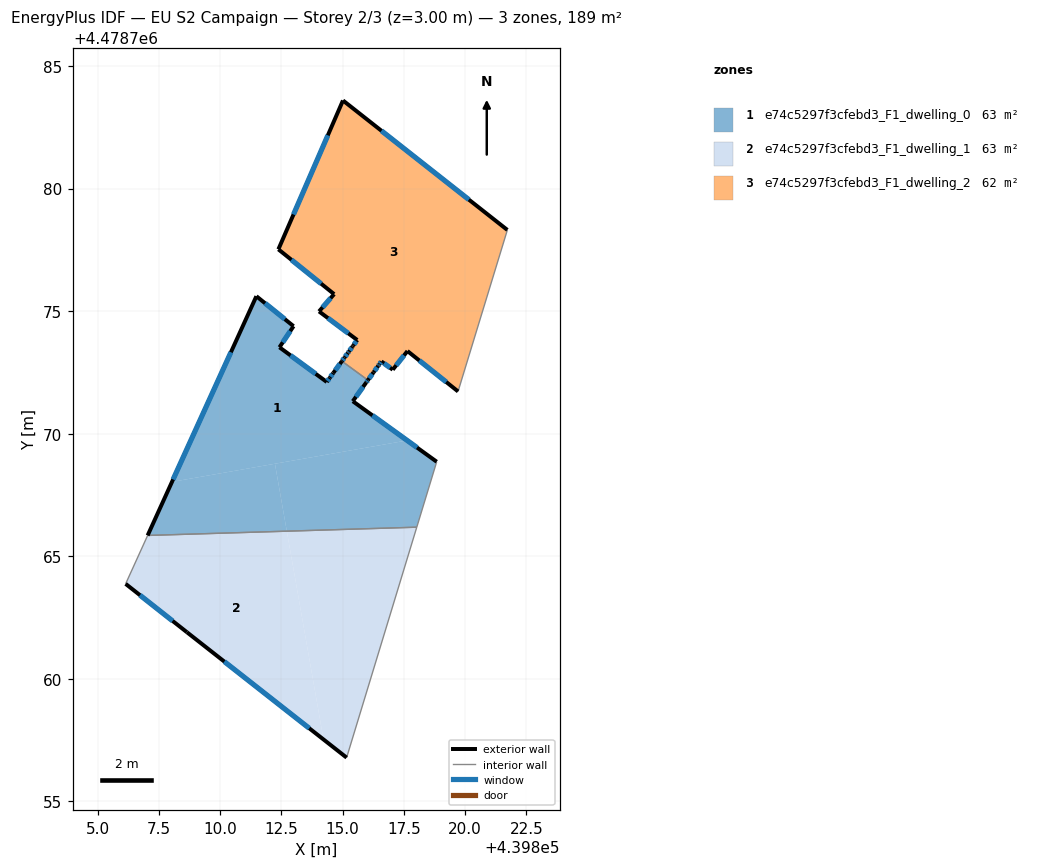
=== STOREY PLAN SPEC (per zone: floor XY polygon, exterior-wall plan segments, windows/doors) ===
zone 1: e74c5297f3cfebd3_F1_dwelling_0  (63.2 m²)
  floor: (439814.97, 4478772.96) (439816.03, 4478772.18) (439815.96, 4478772.09) (439815.41, 4478771.32) (439817.63, 4478769.72) (439808.04, 4478768.03) (439811.48, 4478775.61) (439813.00, 4478774.38) (439812.42, 4478773.52) (439814.35, 4478772.11) (439814.47, 4478772.27) (439814.62, 4478772.47)
  floor: (439812.24, 4478768.77) (439812.72, 4478766.02) (439807.04, 4478765.85) (439808.04, 4478768.03)
  floor: (439818.84, 4478768.85) (439818.02, 4478766.18) (439812.72, 4478766.02) (439812.24, 4478768.77) (439817.63, 4478769.72)
  exterior wall: (439814.47, 4478772.27) – (439814.35, 4478772.11)  [0.2 m]
    window: (439814.44, 4478772.24) – (439814.38, 4478772.15)  [0.2 m²]
  exterior wall: (439814.62, 4478772.47) – (439814.47, 4478772.27)  [0.2 m]
    window: (439814.58, 4478772.43) – (439814.51, 4478772.32)  [0.2 m²]
  exterior wall: (439814.97, 4478772.96) – (439814.62, 4478772.47)  [0.6 m]
    window: (439814.89, 4478772.84) – (439814.70, 4478772.59)  [0.5 m²]
  exterior wall: (439815.96, 4478772.09) – (439816.03, 4478772.18)  [0.1 m]
    window: (439815.98, 4478772.11) – (439816.01, 4478772.16)  [0.1 m²]
  exterior wall: (439815.41, 4478771.32) – (439815.96, 4478772.09)  [0.9 m]
    window: (439815.54, 4478771.50) – (439815.83, 4478771.91)  [0.8 m²]
  exterior wall: (439818.84, 4478768.85) – (439815.41, 4478771.32)  [4.2 m]
    window: (439818.04, 4478769.43) – (439816.22, 4478770.74)  [3.6 m²]
  exterior wall: (439811.48, 4478775.61) – (439807.04, 4478765.85)  [10.7 m]
    window: (439810.44, 4478773.32) – (439808.08, 4478768.13)  [9.1 m²]
  exterior wall: (439813.00, 4478774.38) – (439811.48, 4478775.61)  [1.9 m]
    window: (439812.64, 4478774.67) – (439811.84, 4478775.32)  [1.7 m²]
  exterior wall: (439812.42, 4478773.52) – (439813.00, 4478774.38)  [1.0 m]
    window: (439812.56, 4478773.72) – (439812.86, 4478774.18)  [0.9 m²]
  exterior wall: (439814.35, 4478772.11) – (439812.42, 4478773.52)  [2.4 m]
    window: (439813.90, 4478772.44) – (439812.87, 4478773.19)  [2.0 m²]
  interior walls: 3
zone 2: e74c5297f3cfebd3_F1_dwelling_1  (63.2 m²)
  floor: (439812.72, 4478766.02) (439814.22, 4478757.52) (439808.65, 4478761.90) (439806.15, 4478763.87) (439807.04, 4478765.85)
  floor: (439818.02, 4478766.18) (439815.16, 4478756.78) (439814.22, 4478757.52) (439812.72, 4478766.02)
  exterior wall: (439808.65, 4478761.90) – (439815.16, 4478756.78)  [8.3 m]
    window: (439810.17, 4478760.70) – (439813.64, 4478757.98)  [7.0 m²]
  exterior wall: (439806.15, 4478763.87) – (439808.65, 4478761.90)  [3.2 m]
    window: (439806.73, 4478763.41) – (439808.06, 4478762.36)  [2.7 m²]
  interior walls: 3
zone 3: e74c5297f3cfebd3_F1_dwelling_2  (62.2 m²)
  floor: (439821.72, 4478778.31) (439819.71, 4478771.72) (439817.64, 4478773.37) (439817.04, 4478772.61) (439816.58, 4478772.95) (439816.49, 4478772.83) (439816.45, 4478772.77) (439816.26, 4478772.50) (439816.03, 4478772.18) (439814.97, 4478772.96) (439815.08, 4478773.11) (439815.22, 4478773.30) (439815.25, 4478773.35) (439815.40, 4478773.55) (439815.43, 4478773.59) (439815.59, 4478773.82) (439814.15, 4478774.90) (439814.04, 4478774.99) (439814.65, 4478775.69) (439812.38, 4478777.52) (439815.01, 4478783.59)
  exterior wall: (439815.40, 4478773.55) – (439815.25, 4478773.35)  [0.2 m]
    window: (439815.37, 4478773.50) – (439815.29, 4478773.40)  [0.2 m²]
  exterior wall: (439815.43, 4478773.59) – (439815.40, 4478773.55)  [0.1 m]
  exterior wall: (439815.59, 4478773.82) – (439815.43, 4478773.59)  [0.3 m]
    window: (439815.56, 4478773.77) – (439815.47, 4478773.65)  [0.2 m²]
  exterior wall: (439814.04, 4478774.99) – (439815.59, 4478773.82)  [1.9 m]
    window: (439814.40, 4478774.71) – (439815.23, 4478774.09)  [1.7 m²]
  exterior wall: (439814.65, 4478775.69) – (439814.04, 4478774.99)  [0.9 m]
    window: (439814.51, 4478775.53) – (439814.18, 4478775.15)  [0.8 m²]
  exterior wall: (439812.38, 4478777.52) – (439814.65, 4478775.69)  [2.9 m]
    window: (439812.91, 4478777.09) – (439814.12, 4478776.12)  [2.5 m²]
  exterior wall: (439815.01, 4478783.59) – (439812.38, 4478777.52)  [6.6 m]
    window: (439814.40, 4478782.17) – (439812.99, 4478778.94)  [5.6 m²]
  exterior wall: (439821.72, 4478778.31) – (439815.01, 4478783.59)  [8.5 m]
    window: (439820.15, 4478779.55) – (439816.58, 4478782.36)  [7.2 m²]
  exterior wall: (439817.64, 4478773.37) – (439819.71, 4478771.72)  [2.6 m]
    window: (439818.13, 4478772.98) – (439819.22, 4478772.11)  [2.2 m²]
  exterior wall: (439817.04, 4478772.61) – (439817.64, 4478773.37)  [1.0 m]
    window: (439817.18, 4478772.79) – (439817.50, 4478773.19)  [0.8 m²]
  exterior wall: (439816.58, 4478772.95) – (439817.04, 4478772.61)  [0.6 m]
    window: (439816.69, 4478772.87) – (439816.94, 4478772.69)  [0.5 m²]
  exterior wall: (439816.49, 4478772.83) – (439816.58, 4478772.95)  [0.1 m]
    window: (439816.51, 4478772.85) – (439816.56, 4478772.92)  [0.1 m²]
  exterior wall: (439816.45, 4478772.77) – (439816.49, 4478772.83)  [0.1 m]
    window: (439816.46, 4478772.78) – (439816.48, 4478772.81)  [0.1 m²]
  exterior wall: (439816.26, 4478772.50) – (439816.45, 4478772.77)  [0.3 m]
    window: (439816.31, 4478772.56) – (439816.41, 4478772.70)  [0.3 m²]
  exterior wall: (439816.03, 4478772.18) – (439816.26, 4478772.50)  [0.4 m]
    window: (439816.08, 4478772.26) – (439816.21, 4478772.43)  [0.3 m²]
  exterior wall: (439815.08, 4478773.11) – (439814.97, 4478772.96)  [0.2 m]
    window: (439815.05, 4478773.07) – (439814.99, 4478772.99)  [0.2 m²]
  exterior wall: (439815.21, 4478773.29) – (439815.08, 4478773.11)  [0.2 m]
    window: (439815.18, 4478773.25) – (439815.11, 4478773.15)  [0.2 m²]
  exterior wall: (439815.25, 4478773.35) – (439815.21, 4478773.29)  [0.1 m]
    window: (439815.24, 4478773.34) – (439815.22, 4478773.31)  [0.1 m²]
  interior walls: 2

=== DERIVED (storey summary) ===
Building: EU S2 Campaign
Storey: 2 of 3  (floor level z = 3.00 m)
Storey gross floor area: 188.7 m²
Zones on this storey: 3
  - e74c5297f3cfebd3_F1_dwelling_0: floor 63.2 m²; exterior wall 22.4 m (67.3 m²); 10 window(s) 19.0 m²; WWR 28.3%
  - e74c5297f3cfebd3_F1_dwelling_1: floor 63.2 m²; exterior wall 11.5 m (34.4 m²); 2 window(s) 9.7 m²; WWR 28.3%
  - e74c5297f3cfebd3_F1_dwelling_2: floor 62.2 m²; exterior wall 27.1 m (81.4 m²); 17 window(s) 23.0 m²; WWR 28.2%
Zone adjacency (shared interzone walls):
  - e74c5297f3cfebd3_F1_dwelling_0 ↔ e74c5297f3cfebd3_F1_dwelling_1
  - e74c5297f3cfebd3_F1_dwelling_0 ↔ e74c5297f3cfebd3_F1_dwelling_2